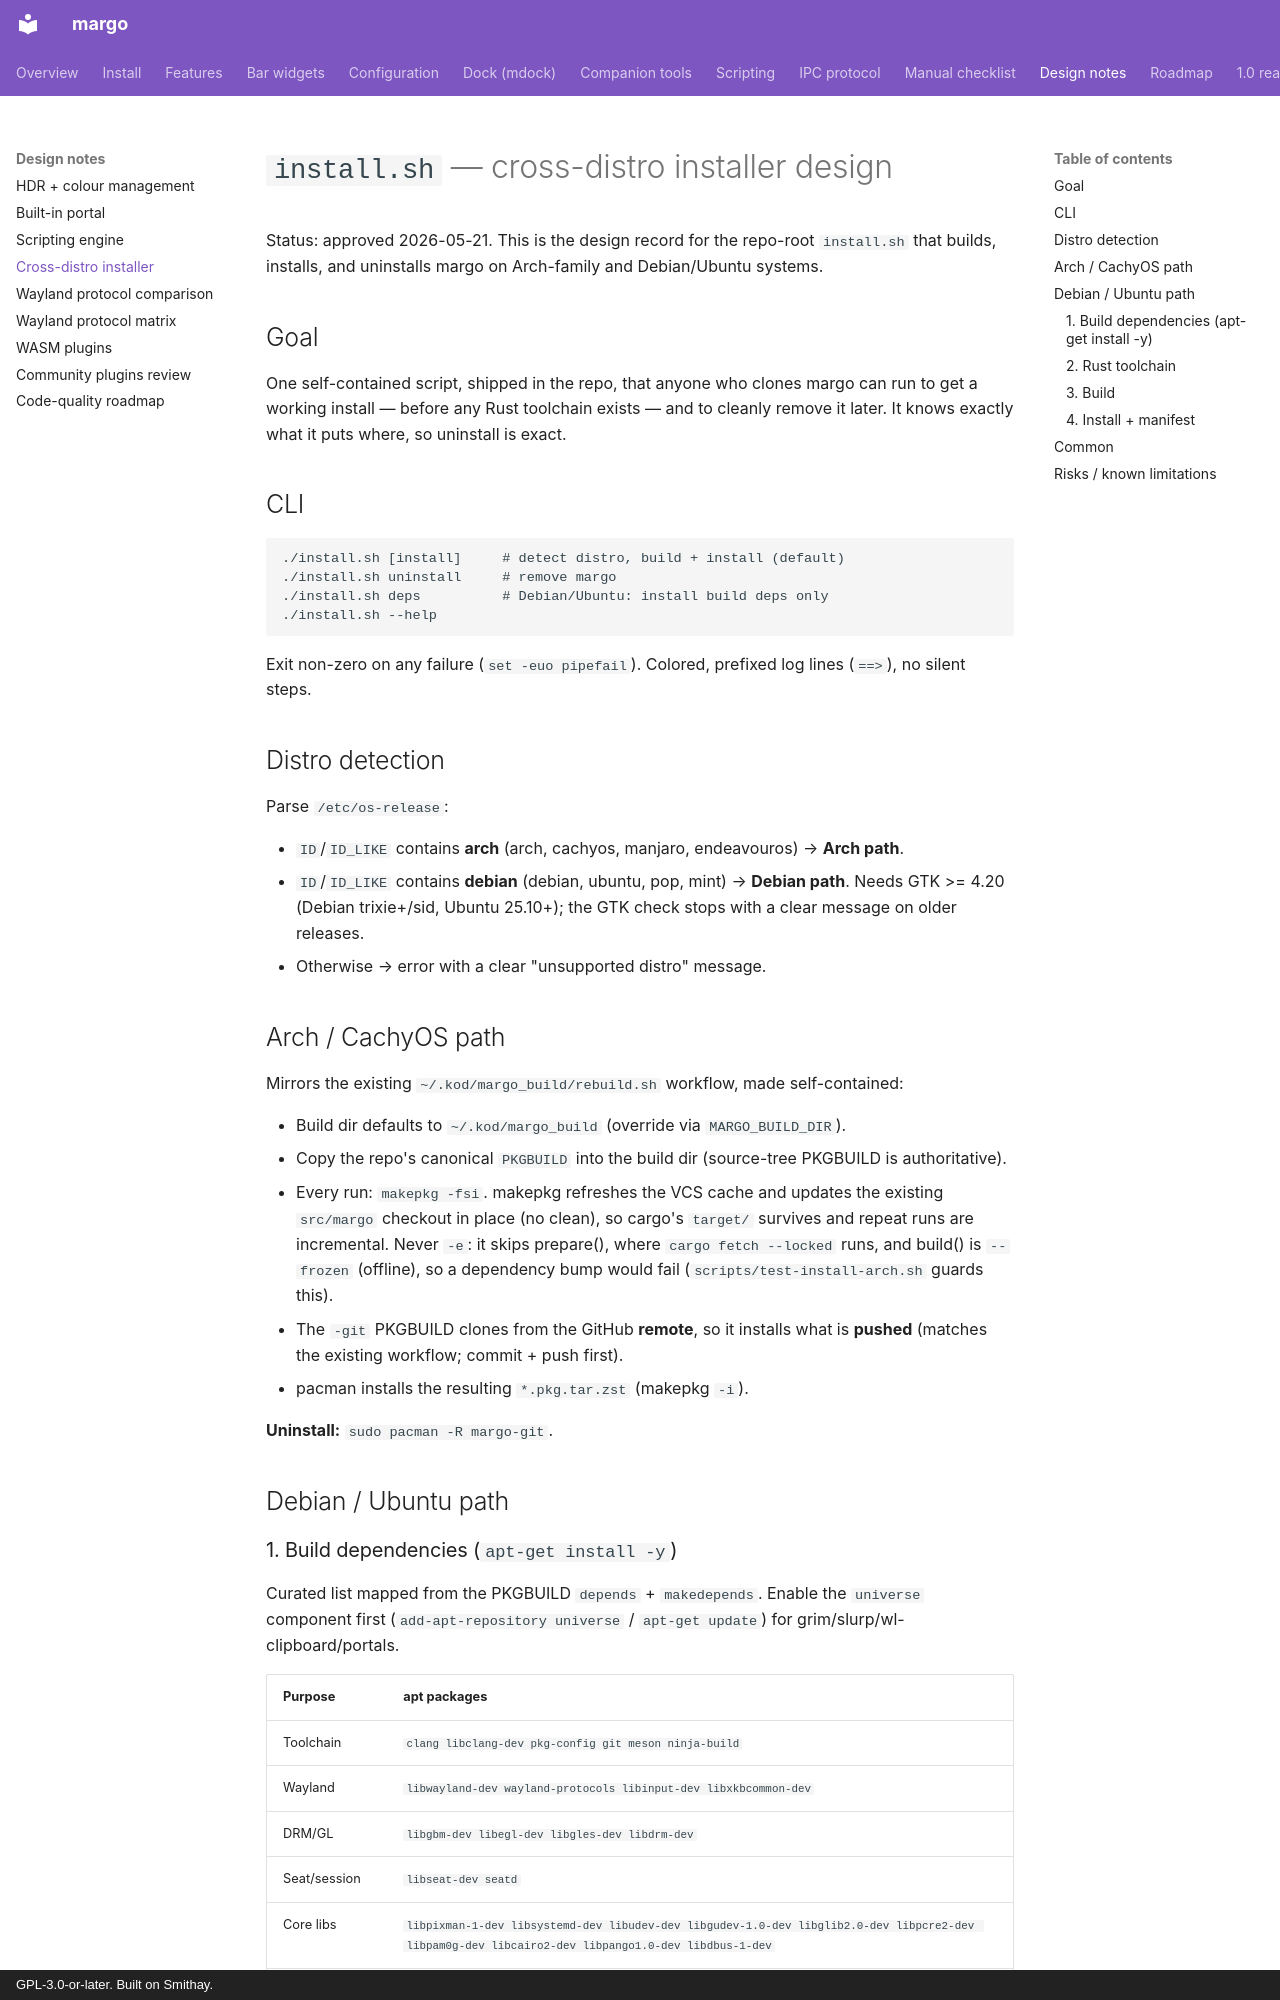

repository: kenanpelit/margo · page: install-script/index.html · generator: mkdocs · copyright: GPL-3.0-or-later. Built on Smithay.

# `install.sh` — cross-distro installer design

Status: approved 2026-05-21. This is the design record for the
repo-root `install.sh` that builds, installs, and uninstalls margo on
Arch-family and Debian/Ubuntu systems.

## Goal

One self-contained script, shipped in the repo, that anyone who clones
margo can run to get a working install — before any Rust toolchain
exists — and to cleanly remove it later. It knows exactly what it puts
where, so uninstall is exact.

## CLI

```
./install.sh [install]     # detect distro, build + install (default)
./install.sh uninstall     # remove margo
./install.sh deps          # Debian/Ubuntu: install build deps only
./install.sh --help
```

Exit non-zero on any failure (`set -euo pipefail`). Colored, prefixed
log lines (`==>`), no silent steps.

## Distro detection

Parse `/etc/os-release`:

- `ID`/`ID_LIKE` contains **arch** (arch, cachyos, manjaro,
  endeavouros) → **Arch path**.
- `ID`/`ID_LIKE` contains **debian** (debian, ubuntu, pop, mint) →
  **Debian path**. Needs GTK >= 4.20 (Debian trixie+/sid, Ubuntu
  25.10+); the GTK check stops with a clear message on older releases.
- Otherwise → error with a clear "unsupported distro" message.

## Arch / CachyOS path

Mirrors the existing `~/.kod/margo_build/rebuild.sh` workflow, made
self-contained:

- Build dir defaults to `~/.kod/margo_build` (override via
  `MARGO_BUILD_DIR`).
- Copy the repo's canonical `PKGBUILD` into the build dir (source-tree
  PKGBUILD is authoritative).
- Every run: `makepkg -fsi`. makepkg refreshes the VCS cache and updates
  the existing `src/margo` checkout in place (no clean), so cargo's
  `target/` survives and repeat runs are incremental. Never `-e`: it skips
  prepare(), where `cargo fetch --locked` runs, and build() is `--frozen`
  (offline), so a dependency bump would fail
  (`scripts/test-install-arch.sh` guards this).
- The `-git` PKGBUILD clones from the GitHub **remote**, so it installs
  what is **pushed** (matches the existing workflow; commit + push
  first).
- pacman installs the resulting `*.pkg.tar.zst` (makepkg `-i`).

**Uninstall:** `sudo pacman -R margo-git`.

## Debian / Ubuntu path
